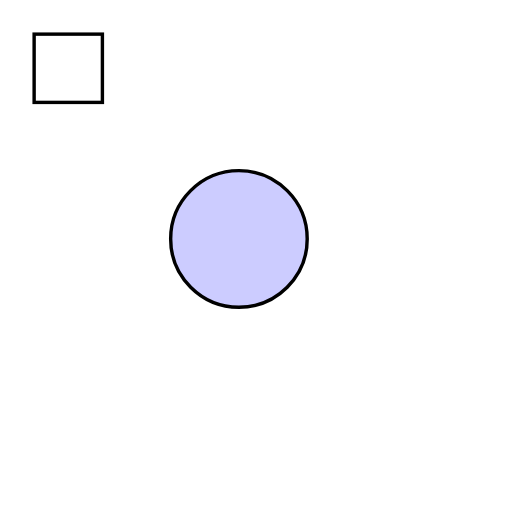
t = 0.00 s
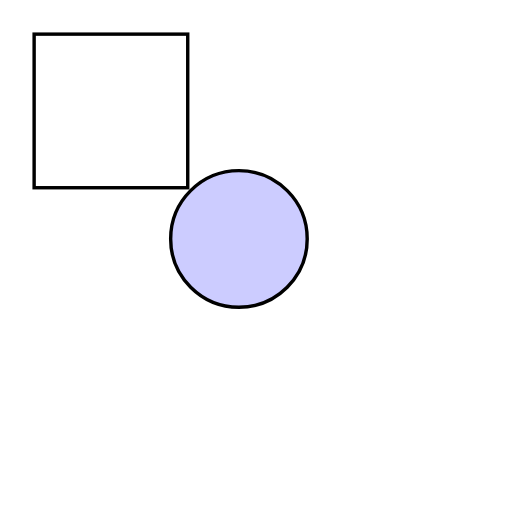
t = 2.00 s
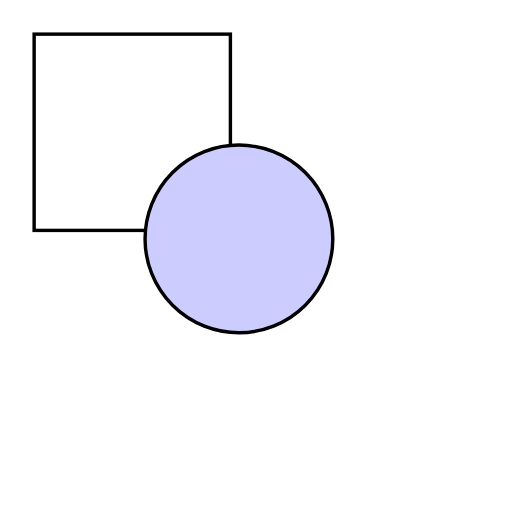
t = 3.00 s
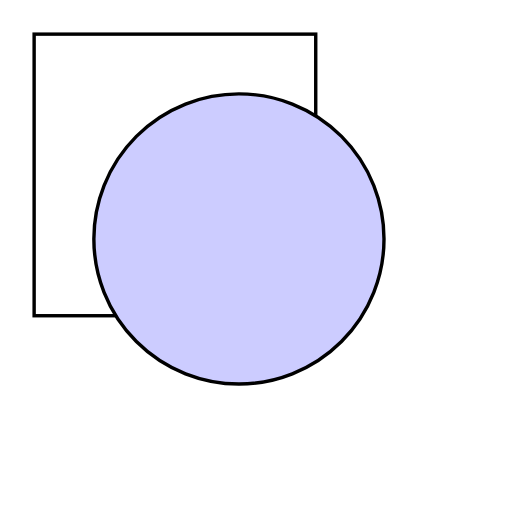
t = 5.00 s
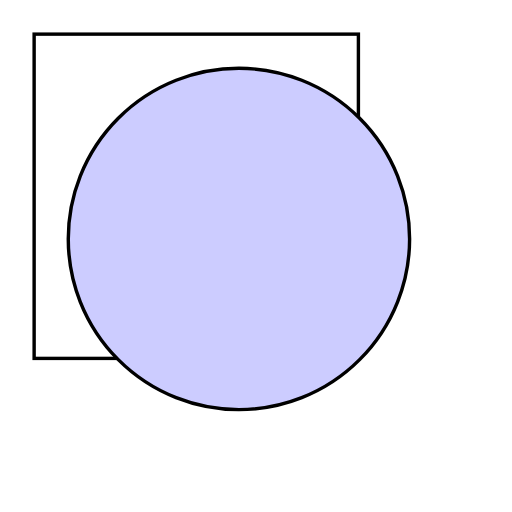
t = 6.00 s
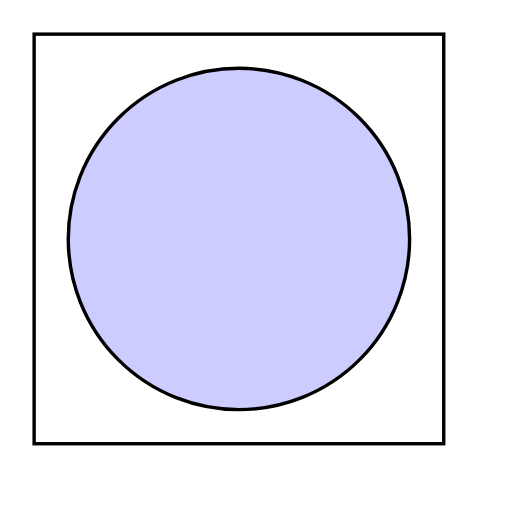
t = 8.00 s

The animated SVG that drew these frames (rendered in a browser with its animation timeline set to each time). Animation: 3 SMIL elements (animate=3); one cycle of 8.00 s.

<svg width="150" height="150" viewBox="0 0 150 150" xmlns="http://www.w3.org/2000/svg">
    <rect width="20" height="20" x="10" y="10"
        style="stroke:black; fill:none;">
        <animate attributeName="width" attributeType="XML"
            from="20" to="120" begin="0s" dur="8s" fill="freeze" />
        <animate attributeName="height" attributeType="XML"
            from="20" to="120" begin="0s" dur="8s" fill="freeze" />
    </rect>
    <circle cx="70" cy="70" r="20"
        style="stroke:black; fill:#ccf;">
        <animate attributeName="r" attributeType="XML" begin="2s" dur="4s" from="20" to="50" fill="freeze" />
    </circle>
</svg>